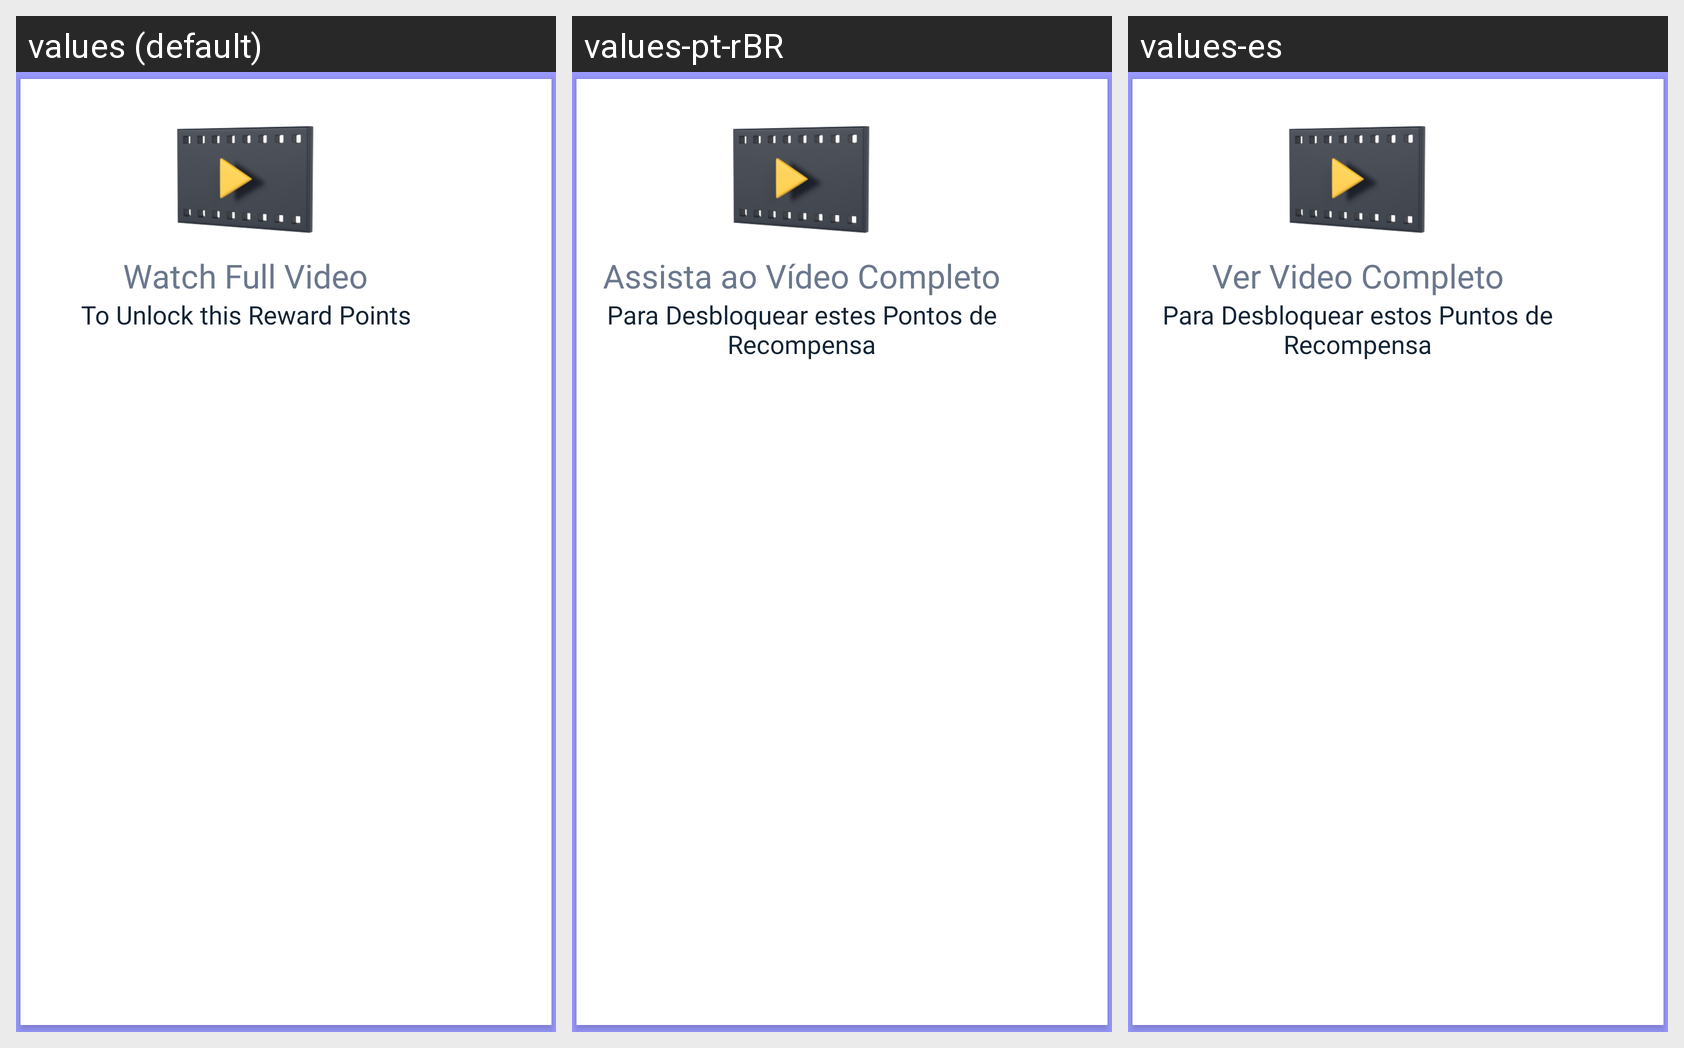

Here is an Android app screen in its default locale and in the app's own translations. Write out the translated-string differences for the strings that appear on this screen.
Android screen res/layout/dialog_watch_video.xml rendered under 3 locales, left to right: values (default), values-pt-rBR, values-es. Device: Nexus 5 (rendered at 1080×1920; each locale shown at half size, 540×960, under a caption strip naming it); theme SplashTheme.
Strings drawn on this screen, with the default value and each locale's value (text and hints the layout hard-codes, and strings that could not be matched under every locale, appear in the picture but are not listed):

watch_full_video
  values: Watch Full Video
  values-pt-rBR: Assista ao Vídeo Completo
  values-es: Ver Video Completo

unlock_reward
  values: To Unlock this Reward Points
  values-pt-rBR: Para Desbloquear estes Pontos de Recompensa
  values-es: Para Desbloquear estos Puntos de Recompensa
